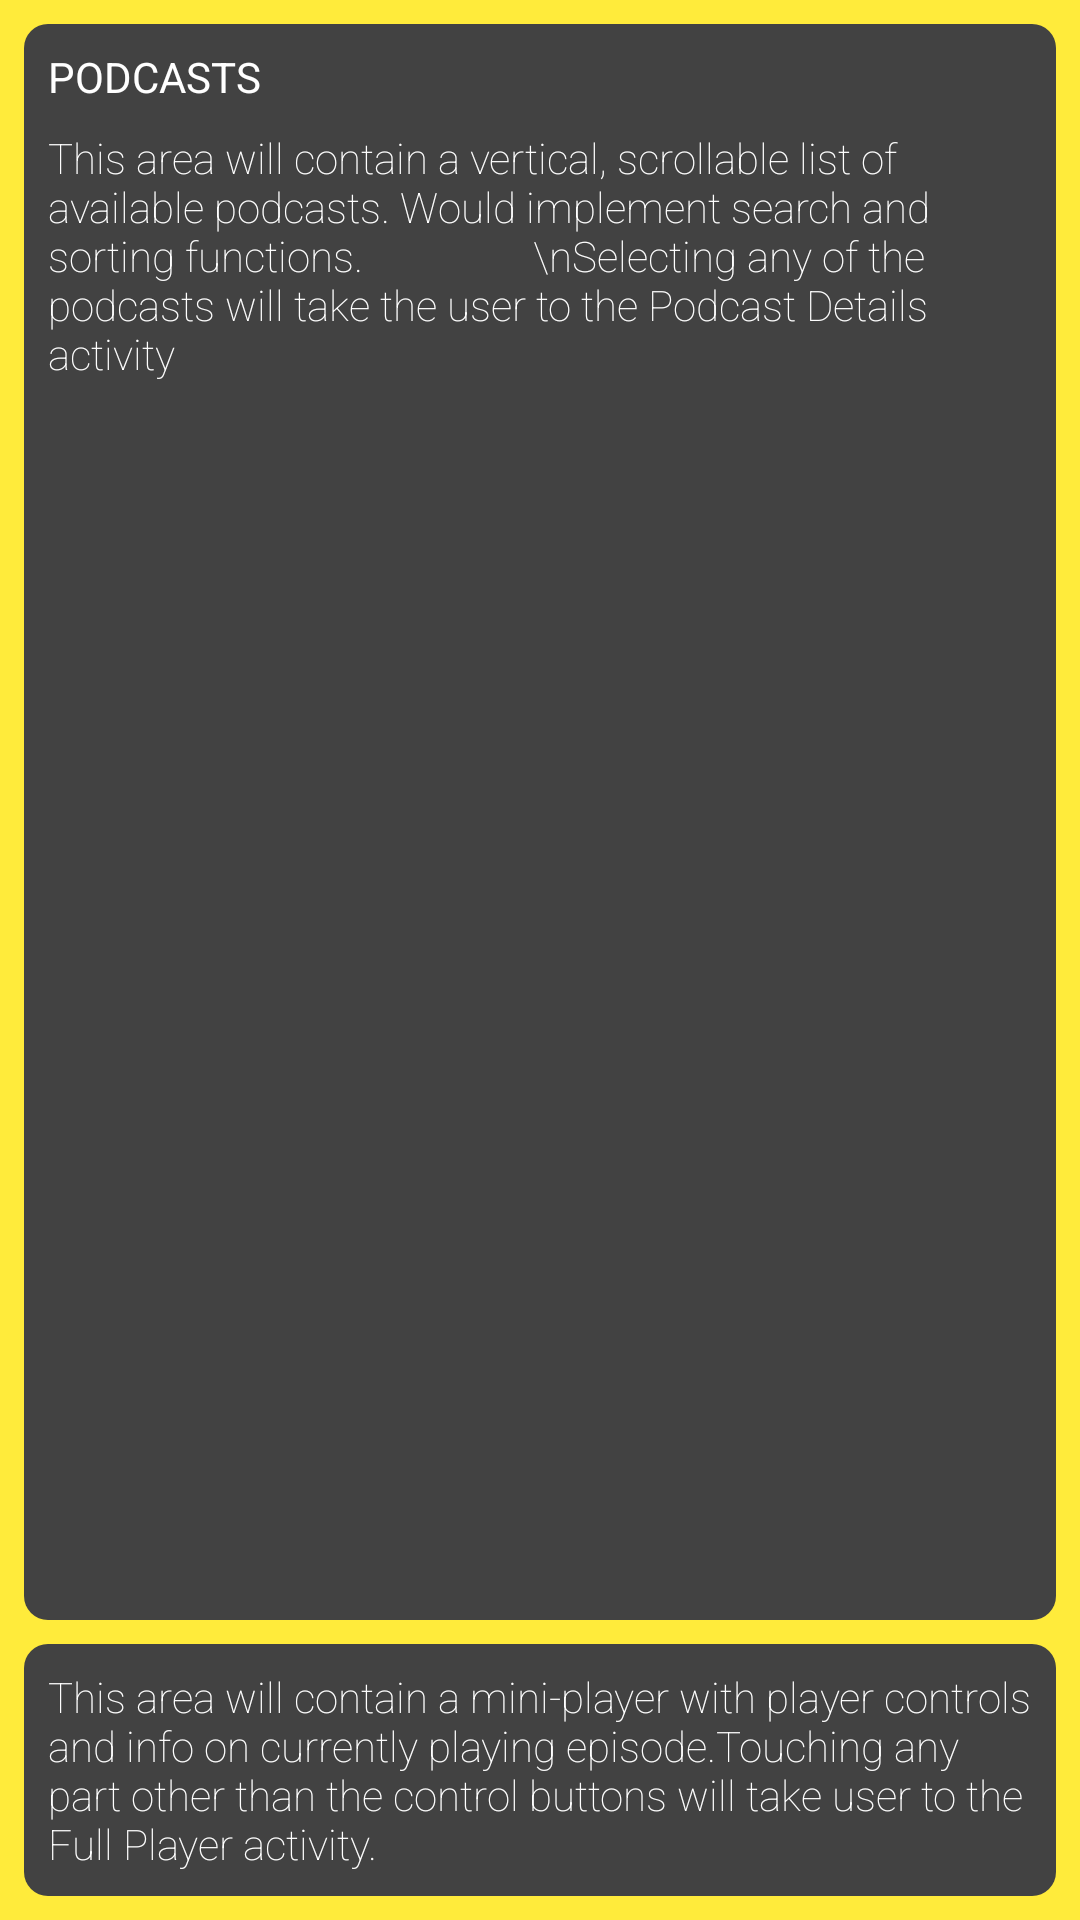

This screen was rendered from an Android layout file. Write that file and the resources it references.
<!-- AndroidManifest.xml: application theme AppTheme -->
<!-- res/layout/activity_discover_podcasts.xml -->
<?xml version="1.0" encoding="utf-8"?>
<LinearLayout xmlns:android="http://schemas.android.com/apk/res/android"
    xmlns:app="http://schemas.android.com/apk/res-auto"
    xmlns:tools="http://schemas.android.com/tools"
    android:layout_width="match_parent"
    android:layout_height="match_parent"
    android:orientation="vertical"
    android:background="@color/bright_04"
    tools:context="com.example.android.project_podcastplayer.MainActivity" >

    <LinearLayout
        android:id="@+id/card_podcasts"
        android:layout_width="match_parent"
        android:layout_height="0dp"
        android:padding="8dp"
        android:orientation="vertical"
        android:layout_weight="1"
        android:background="@drawable/card_background"
        android:layout_marginLeft="8dp"
        android:layout_marginRight="8dp"
        android:layout_marginTop="8dp"
        android:layout_marginBottom="4dp">
        <LinearLayout
            android:layout_width="match_parent"
            android:layout_height="wrap_content">
            <TextView
                android:layout_width="wrap_content"
                android:layout_height="wrap_content"
                android:text="Podcasts"
                android:layout_marginBottom="8dp"
                android:textColor="@android:color/white"
                android:textAllCaps="true"/>

        </LinearLayout>
        <TextView
            android:layout_width="match_parent"
            android:layout_height="wrap_content"
            android:text="This area will contain a vertical, scrollable list of available podcasts. Would implement search and sorting functions.
                \nSelecting any of the podcasts will take the user to the Podcast Details activity"
            android:textColor="@android:color/white"
            android:fontFamily="sans-serif-thin"/>
        
        

    </LinearLayout>

    <LinearLayout
        android:id="@+id/miniplayer"
        android:layout_width="match_parent"
        android:layout_height="wrap_content"
        android:padding="8dp"
        android:layout_weight="0"
        android:background="@drawable/card_background"
        android:layout_marginLeft="8dp"
        android:layout_marginRight="8dp"
        android:layout_marginTop="4dp"
        android:layout_marginBottom="8dp">

        <LinearLayout
            android:layout_width="match_parent"
            android:layout_height="wrap_content"
            android:orientation="horizontal">
            
            <TextView
                android:layout_width="match_parent"
                android:layout_height="wrap_content"
                android:text="This area will contain a mini-player with player controls and info on currently playing episode.Touching any part other than the control buttons will take user to the Full Player activity."
                android:textColor="@android:color/white"
                android:fontFamily="sans-serif-thin"/>
        </LinearLayout>
    </LinearLayout>

</LinearLayout>
<!-- resources referenced by this layout -->
<resources>
  <color name="bright_04">#FFEB3B</color>
  <!-- drawable card_background (drawable) -->
  <?xml version="1.0" encoding="utf-8"?>
  <selector xmlns:android="http://schemas.android.com/apk/res/android">
      <item>
          <shape>
              
              <solid android:color="@color/card_background" />
              <corners android:radius="8dp" />
          </shape>
      </item>
  
  </selector>
  <!-- drawable thumbnail_99pi: png bitmap (drawable, 19354 bytes) -->
  <style name="AppTheme" parent="Theme.AppCompat.Light.DarkActionBar">
          
          <item name="colorPrimary">@color/colorPrimary</item>
          <item name="colorPrimaryDark">@color/colorPrimaryDark</item>
          <item name="colorAccent">@color/colorAccent</item>
      </style>
  <color name="card_background">#424242</color>
  <color name="colorPrimary">#3F51B5</color>
  <color name="colorPrimaryDark">#303F9F</color>
  <color name="colorAccent">#FF4081</color>
</resources>
